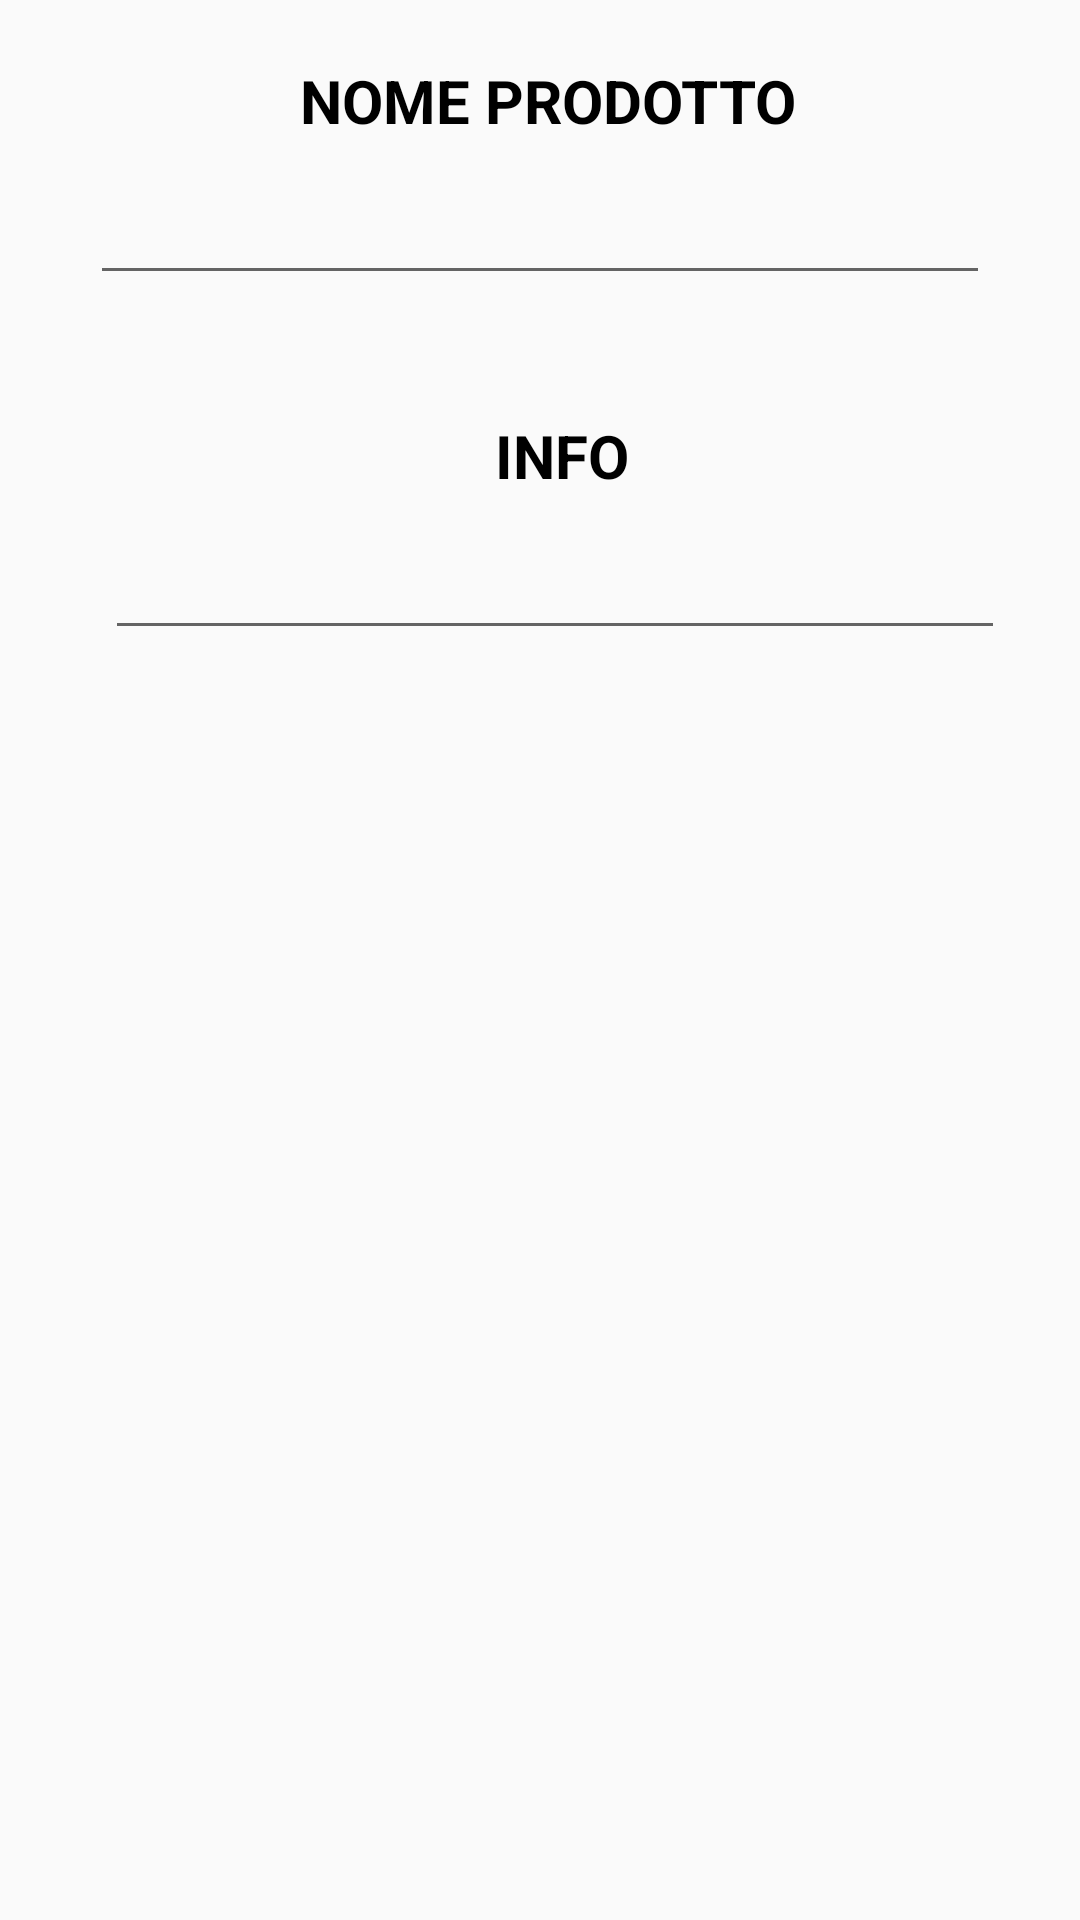

Android layout source for this screen:
<!-- AndroidManifest.xml: application theme AppTheme.NoActionBar -->
<!-- res/layout/fgm_coltivazioni.xml -->
<?xml version="1.0" encoding="utf-8"?>
<LinearLayout xmlns:android="http://schemas.android.com/apk/res/android"
    android:orientation="vertical" android:layout_width="match_parent"
    android:layout_height="match_parent">

    <TextView
        android:id="@+id/nomeProdotto"
        android:layout_width="wrap_content"
        android:layout_height="wrap_content"
        android:text="NOME PRODOTTO"
        android:textStyle="bold"
        android:textSize="20dp"
        android:layout_marginLeft="100dp"
        android:layout_marginTop="20dp"
        android:textColor="#000000">

    </TextView>

    <EditText
        android:id="@+id/nomeTx"
        android:layout_width="300dp"
        android:layout_height="wrap_content"
        android:layout_marginLeft="30dp"
        android:layout_marginTop="10dp">

    </EditText>

    <TextView
        android:layout_width="wrap_content"
        android:layout_height="wrap_content"
        android:layout_marginLeft="165dp"
        android:layout_marginTop="40dp"
        android:text="INFO"
        android:textColor="#000000"
        android:textSize="20dp"
        android:textStyle="bold">

    </TextView>

    <EditText
        android:id="@+id/desProd"
        android:layout_width="300dp"
        android:layout_height="wrap_content"
        android:layout_marginLeft="35dp"
        android:layout_marginTop="10dp">

    </EditText>

    <LinearLayout
        android:layout_marginTop="40dp"
        android:layout_width="wrap_content"
        android:layout_height="wrap_content"
        android:orientation="horizontal">

        


    </LinearLayout>



</LinearLayout>
<!-- resources referenced by this layout -->
<resources>
  <style name="AppTheme.NoActionBar" parent="Theme.AppCompat.Light.DarkActionBar">
          
          <item name="windowActionBar">false</item>
          <item name="windowNoTitle">true</item>
          <item name="android:windowFullscreen">true</item>
      </style>
</resources>
